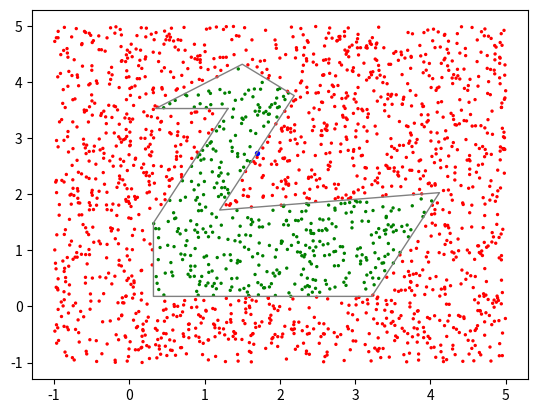

Write Python code to recreate this figure.
def ray_casting(point, polygon):
    intersections = 0
    x, y = point

    for k in range(len(polygon)-1):
        x1, y1 = polygon[k]
        x2, y2 = polygon[k+1]

        if (y < y1) != (y < y2) and\
        x < (x2-x1)*(y-y1)/(y2-y1)+x1:
            intersections += 1

    return intersections % 2 == 1

def point_on_side(point, polygon): # when the point lies on a side of the polygon
    is_on_a_side = False
    x, y = point

    for k in range(len(polygon)-1):
        x1, y1 = polygon[k]
        x2, y2 = polygon[k+1]

        if (y < y1) != (y < y2) and\
        (x < x1) != (x < x2) and\
        (x2-x1)*(y-y1)==(x-x1)*(y2-y1):
            is_on_a_side = True
            break

    return is_on_a_side



from random import uniform
from numpy import array
from matplotlib import pyplot as plt

X = []
Y = []
P = [
    [1.31,3.53], [0.32,1.49],
    [0.32,0.18], [3.22,0.18],
    [4.12,2.03], [1.2,1.72],
    [2.19,3.76], [1.5,4.32],
    [0.35,3.53], [1.31,3.53]
]
colors = []

for i in range(2000):
    x = uniform(-1, 5)
    y = uniform(-1, 5)

    X.append(x)
    Y.append(y)

    if ray_casting([x,y], P):
        colors.append('green')
    else:
        colors.append('red')



x1 = P[5][0]
y1 = P[5][1]
x2 = P[6][0]
y2 = P[6][1]

x = (x1+x2)/2
y = ((y2-y1)/(x2-x1))*(x-x1) + y1

_point_on_side = [x,y]

plt.plot(array(P)[:,0], array(P)[:,1], color='gray', linewidth = 1)

plt.scatter(X, Y, c=colors, s=2)

plt.scatter([x], [y], c='blue', s=8)

plt.show()